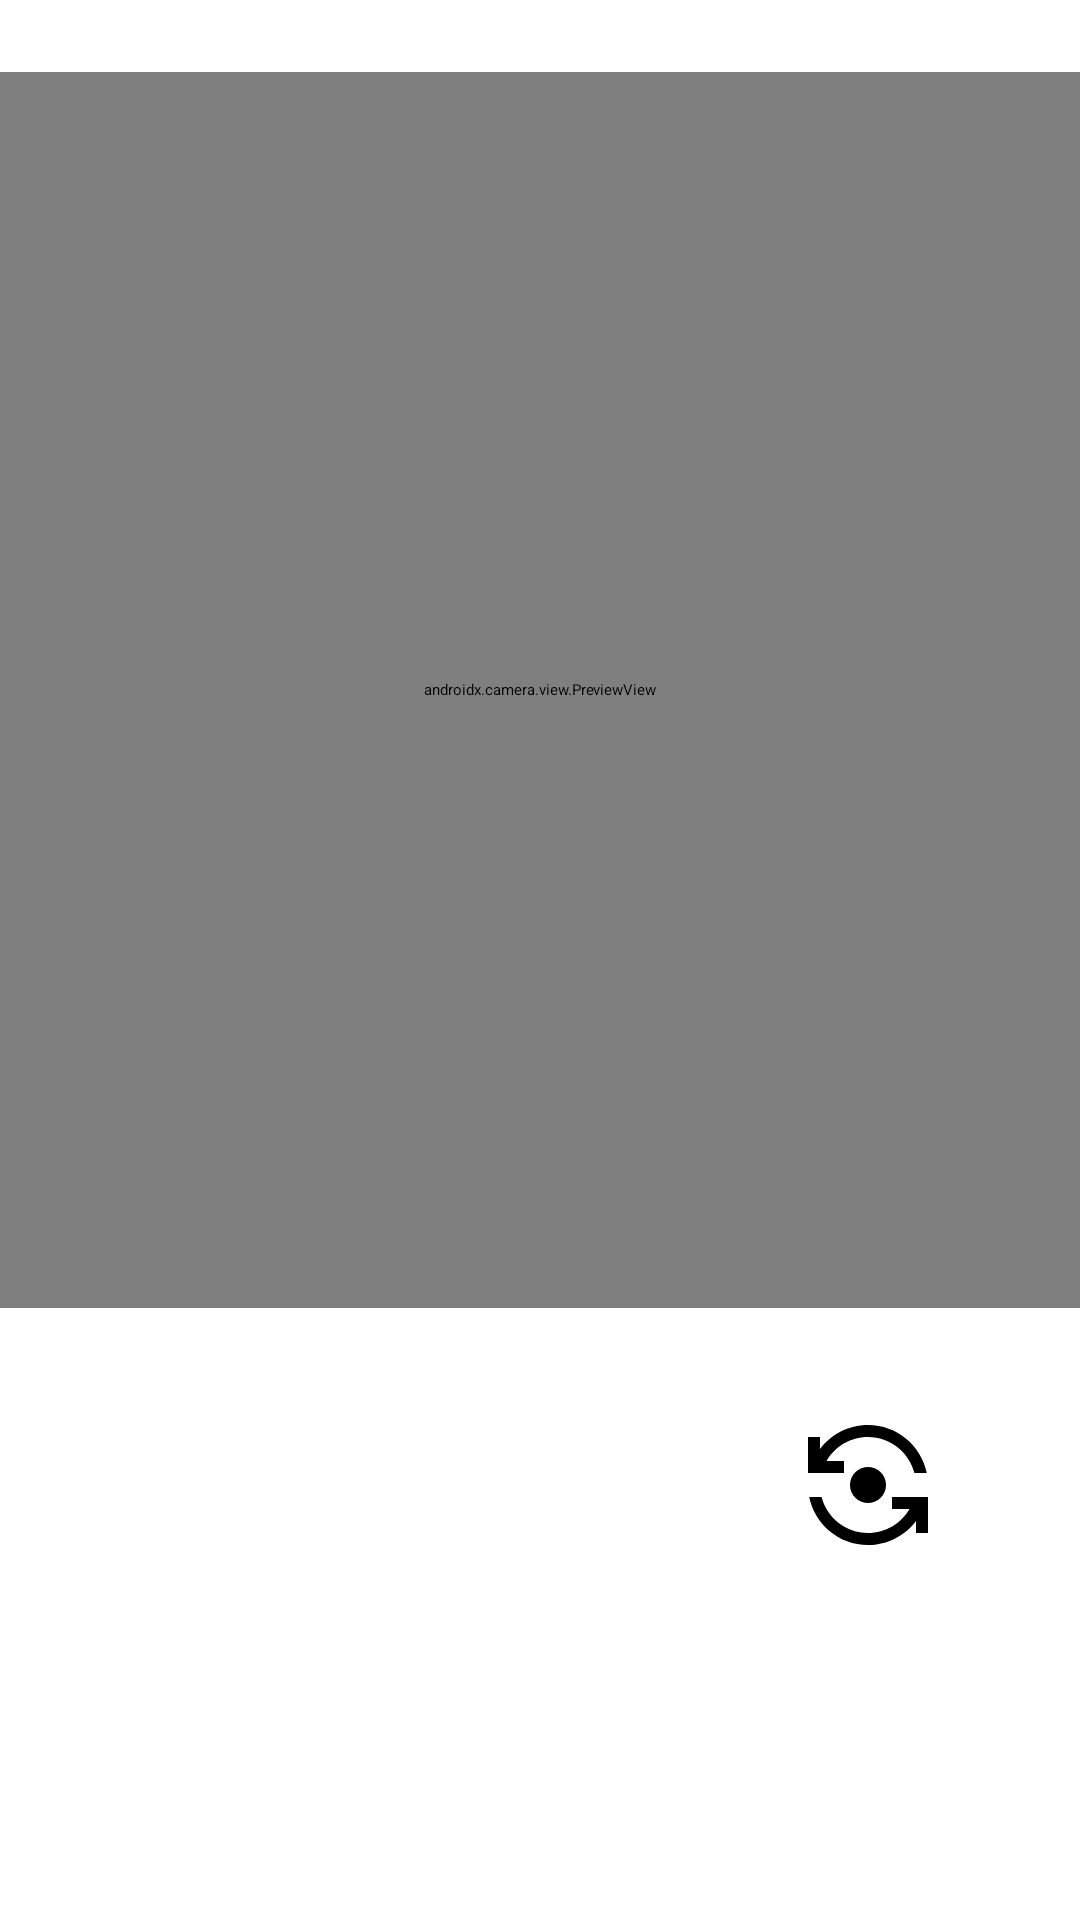

This screen was rendered from an Android layout file. Write that file and the resources it references.
<!-- AndroidManifest.xml: application theme Theme.AndroidStorage.Splash -->
<!-- res/layout/fragment_camera.xml -->
<?xml version="1.0" encoding="utf-8"?>
<androidx.constraintlayout.widget.ConstraintLayout xmlns:android="http://schemas.android.com/apk/res/android"
    xmlns:tools="http://schemas.android.com/tools"
    android:layout_width="match_parent"
    android:layout_height="match_parent"
    xmlns:app="http://schemas.android.com/apk/res-auto"
    tools:context=".presentation.fragments.Camera.CameraFragment">


    <FrameLayout
        android:layout_width="match_parent"
        android:layout_height="0dp"
        app:layout_constraintTop_toTopOf="parent"
        app:layout_constraintStart_toStartOf="parent"
        app:layout_constraintEnd_toEndOf="parent"
        app:layout_constraintBottom_toTopOf="@+id/cameraActions"
        android:layout_marginVertical="24dp"
        >
        <androidx.camera.view.PreviewView
            android:id="@+id/cameraPreview"
            android:layout_width="match_parent"
            android:layout_height="match_parent"
            />

        <View
            android:id="@+id/flash_overlay"
            android:layout_width="match_parent"
            android:layout_height="match_parent"
            android:background="#FFFFFF"
            android:visibility="invisible" />
    </FrameLayout>

    <LinearLayout
        android:id="@+id/cameraActions"
        android:layout_width="match_parent"
        android:layout_height="wrap_content"
        android:orientation="horizontal"
        android:gravity="center"
        app:layout_constraintStart_toStartOf="parent"
        app:layout_constraintEnd_toEndOf="parent"
        app:layout_constraintBottom_toBottomOf="parent"
        android:layout_marginBottom="110dp"
        >

        <ImageButton
            android:id="@+id/ibPrivatePhoto"
            android:layout_width="0dp"
            android:layout_weight="1"
            android:layout_height="48dp"
            android:contentDescription="Capture Private Photo"
            android:src="@drawable/ic_private_mode_toggle"
            android:layout_marginStart="16dp"
            android:background="@android:color/transparent"
            />
        <ImageButton
            android:id="@+id/ibTakePhoto"
            android:layout_width="0dp"
            android:layout_weight="1"
            android:layout_height="wrap_content"
            android:contentDescription="Capture Image"
            android:src="@drawable/baseline_circle_24"
            android:background="@android:color/transparent"
            android:scaleType="fitCenter"
            />
        <ImageButton
            android:id="@+id/ibSwitchMode"
            android:layout_width="0dp"
            android:layout_weight="1"
            android:layout_height="48dp"
            android:contentDescription="switch between front and back camera"
            android:src="@drawable/baseline_flip_camera_android_24"
            android:layout_marginEnd="16dp"
            android:background="@android:color/transparent"
            />
    </LinearLayout>

</androidx.constraintlayout.widget.ConstraintLayout>
<!-- resources referenced by this layout -->
<resources>
  <!-- drawable baseline_circle_24 (drawable) -->
  <vector xmlns:android="http://schemas.android.com/apk/res/android"
      android:height="70dp"
      android:tint="?attr/colorPrimary"
      android:viewportHeight="24"
      android:viewportWidth="24"
      android:width="70dp">
        
      <path android:fillColor="@android:color/white" android:pathData="M12,2C6.47,2 2,6.47 2,12s4.47,10 10,10 10,-4.47 10,-10S17.53,2 12,2z"/>
      
  </vector>
  <!-- drawable baseline_flip_camera_android_24 (drawable) -->
  <vector xmlns:android="http://schemas.android.com/apk/res/android"
      android:height="30dp"
      android:tint="#000000"
      android:viewportHeight="24"
      android:viewportWidth="24"
      android:width="30dp">
        
      <path android:fillColor="@android:color/white" android:pathData="M9,12c0,1.66 1.34,3 3,3s3,-1.34 3,-3s-1.34,-3 -3,-3S9,10.34 9,12z"/>
        
      <path android:fillColor="@android:color/white" android:pathData="M8,10V8H5.09C6.47,5.61 9.05,4 12,4c3.72,0 6.85,2.56 7.74,6h2.06c-0.93,-4.56 -4.96,-8 -9.8,-8C8.73,2 5.82,3.58 4,6.01V4H2v6H8z"/>
        
      <path android:fillColor="@android:color/white" android:pathData="M16,14v2h2.91c-1.38,2.39 -3.96,4 -6.91,4c-3.72,0 -6.85,-2.56 -7.74,-6H2.2c0.93,4.56 4.96,8 9.8,8c3.27,0 6.18,-1.58 8,-4.01V20h2v-6H16z"/>
      
  </vector>
  <!-- drawable ic_private_mode_toggle (drawable) -->
  <selector xmlns:android="http://schemas.android.com/apk/res/android">
      <item android:drawable="@drawable/ic_lock_active" android:state_selected="true"/>
      <item android:drawable="@drawable/ic_lock_inactive"/>
  </selector>
  <!-- drawable ic_lock_active (drawable) -->
  <layer-list xmlns:android="http://schemas.android.com/apk/res/android">
      
      <item>
          <shape android:shape="oval">
              <solid android:color="#B3B370FF"/>
              <size android:width="35dp" android:height="35dp"/>
          </shape>
      </item>
  
      <item android:top="5dp" android:left="5dp" android:right="5dp" android:bottom="5dp">
          <vector android:width="30dp"
              android:height="30dp"
              android:viewportWidth="24"
              android:viewportHeight="24"
              android:tint="?attr/colorPrimary">
              <path android:fillColor="@android:color/white"
                  android:pathData="M18,8h-1L17,6c0,-2.76 -2.24,-5 -5,-5S7,3.24 7,6v2L6,8c-1.1,0 -2,0.9 -2,2v10c0,1.1 0.9,2 2,2h12c1.1,0 2,-0.9 2,-2L20,10c0,-1.1 -0.9,-2 -2,-2zM12,17c-1.1,0 -2,-0.9 -2,-2s0.9,-2 2,-2 2,0.9 2,2 -0.9,2 -2,2zM9,8L8.9,8L8.9,6c0,-1.71 1.39,-3.1 3.1,-3.1 1.71,0 3.1,1.39 3.1,3.1v2z"/>
          </vector>
      </item>
  </layer-list>
  <!-- drawable ic_lock_inactive (drawable) -->
  <vector xmlns:android="http://schemas.android.com/apk/res/android"
      android:width="30dp"
      android:height="30dp"
      android:viewportWidth="24"
      android:viewportHeight="24"
      android:tint="?attr/colorPrimary">
      <path android:fillColor="@android:color/white"
          android:pathData="M18,8h-1L17,6c0,-2.76 -2.24,-5 -5,-5S7,3.24 7,6v2L6,8c-1.1,0 -2,0.9 -2,2v10c0,1.1 0.9,2 2,2h12c1.1,0 2,-0.9 2,-2L20,10c0,-1.1 -0.9,-2 -2,-2zM12,17c-1.1,0 -2,-0.9 -2,-2s0.9,-2 2,-2 2,0.9 2,2 -0.9,2 -2,2zM9,8L8.9,8L8.9,6c0,-1.71 1.39,-3.1 3.1,-3.1 1.71,0 3.1,1.39 3.1,3.1v2z"/>
  </vector>
</resources>
